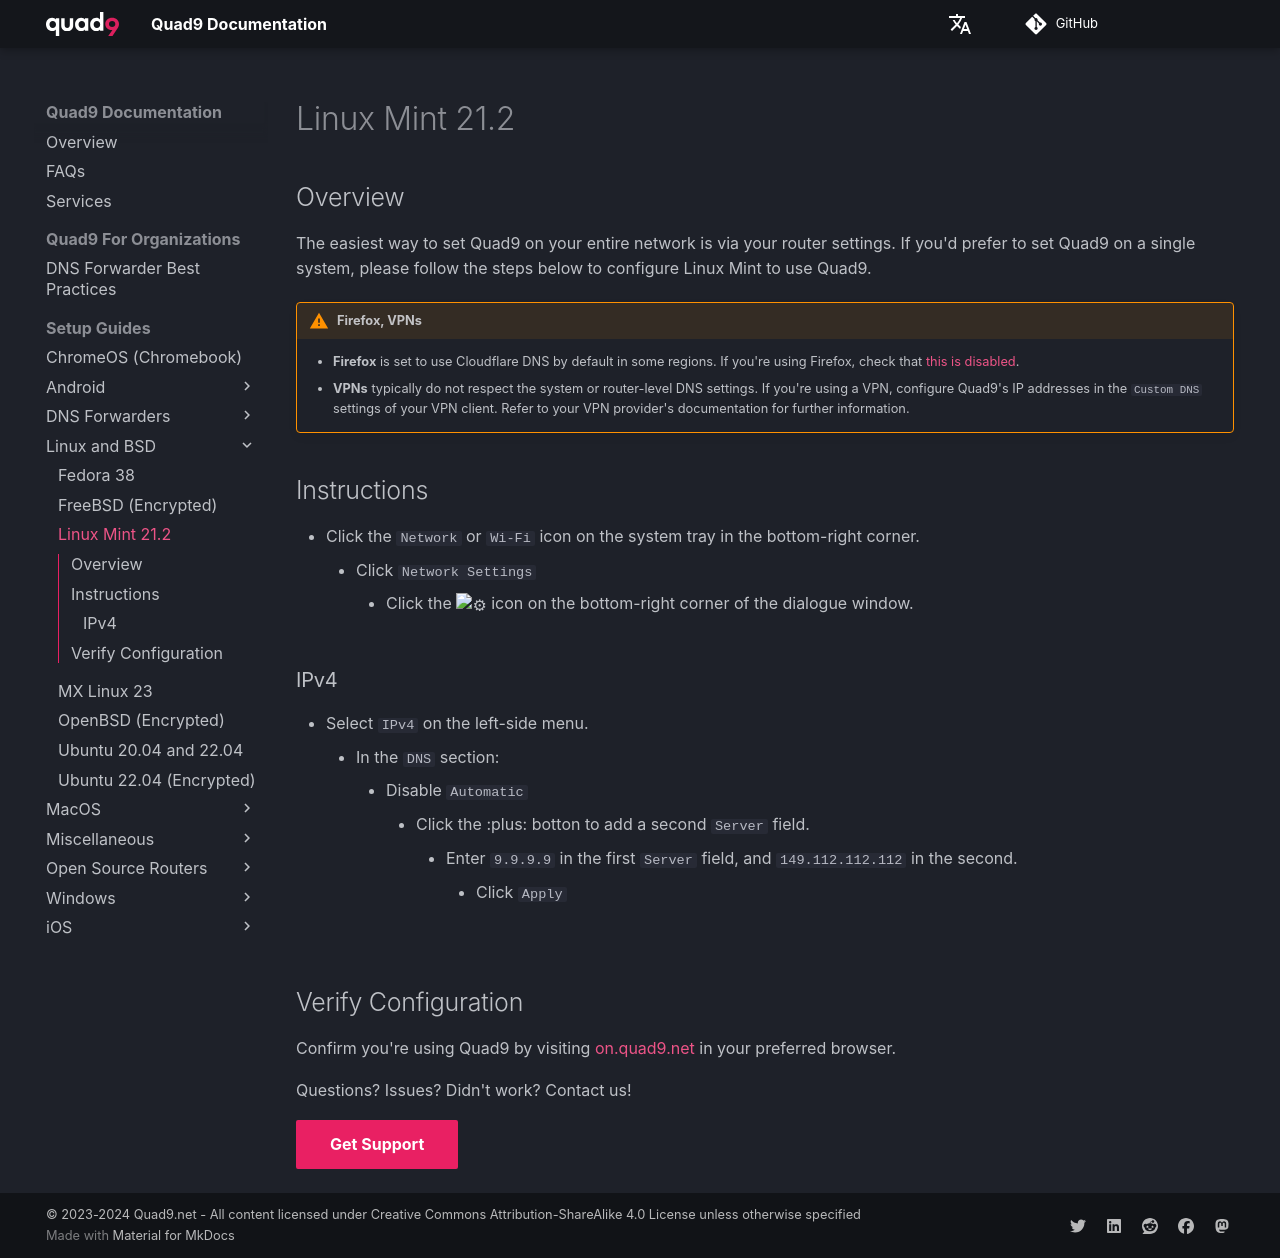

repository: Quad9DNS/documentation · page: Setup_Guides/Linux_and_BSD/Linux_Mint_21.2/index.html · generator: mkdocs

## Overview

The easiest way to set Quad9 on your entire network is via your router settings. If you'd prefer to set Quad9 on a single system, please follow the steps below to configure Linux Mint to use Quad9.

!!! warning "Firefox, VPNs"
    * **Firefox** is set to use Cloudflare DNS by default in some regions. If you're using Firefox, check that [this is disabled](https://support.mozilla.org/en-US/kb/dns-over-https#w_configure-doh-protection-settings).
    * **VPNs** typically do not respect the system or router-level DNS settings. If you're using a VPN, configure Quad9's IP addresses in the `Custom DNS` settings of your VPN client. Refer to your VPN provider's documentation for further information.

## Instructions 

* Click the `Network` or `Wi-Fi` icon on the system tray in the bottom-right corner.
    * Click `Network Settings`
        * Click the :gear: icon on the bottom-right corner of the dialogue window.
### IPv4

* Select `IPv4` on the left-side menu.
    * In the `DNS` section:
        * Disable `Automatic`
            * Click the :plus: botton to add a second `Server` field.
                * Enter `9.9.9.9` in the first `Server` field, and `149.112.112.112` in the second.
                    * Click `Apply`

## Verify Configuration

Confirm you're using Quad9 by visiting [on.quad9.net](https://on.quad9.net) in your preferred browser.

Questions? Issues? Didn't work? Contact us!

[Get Support](https://quad9.net/support/contact){ .md-button .md-button--primary }
